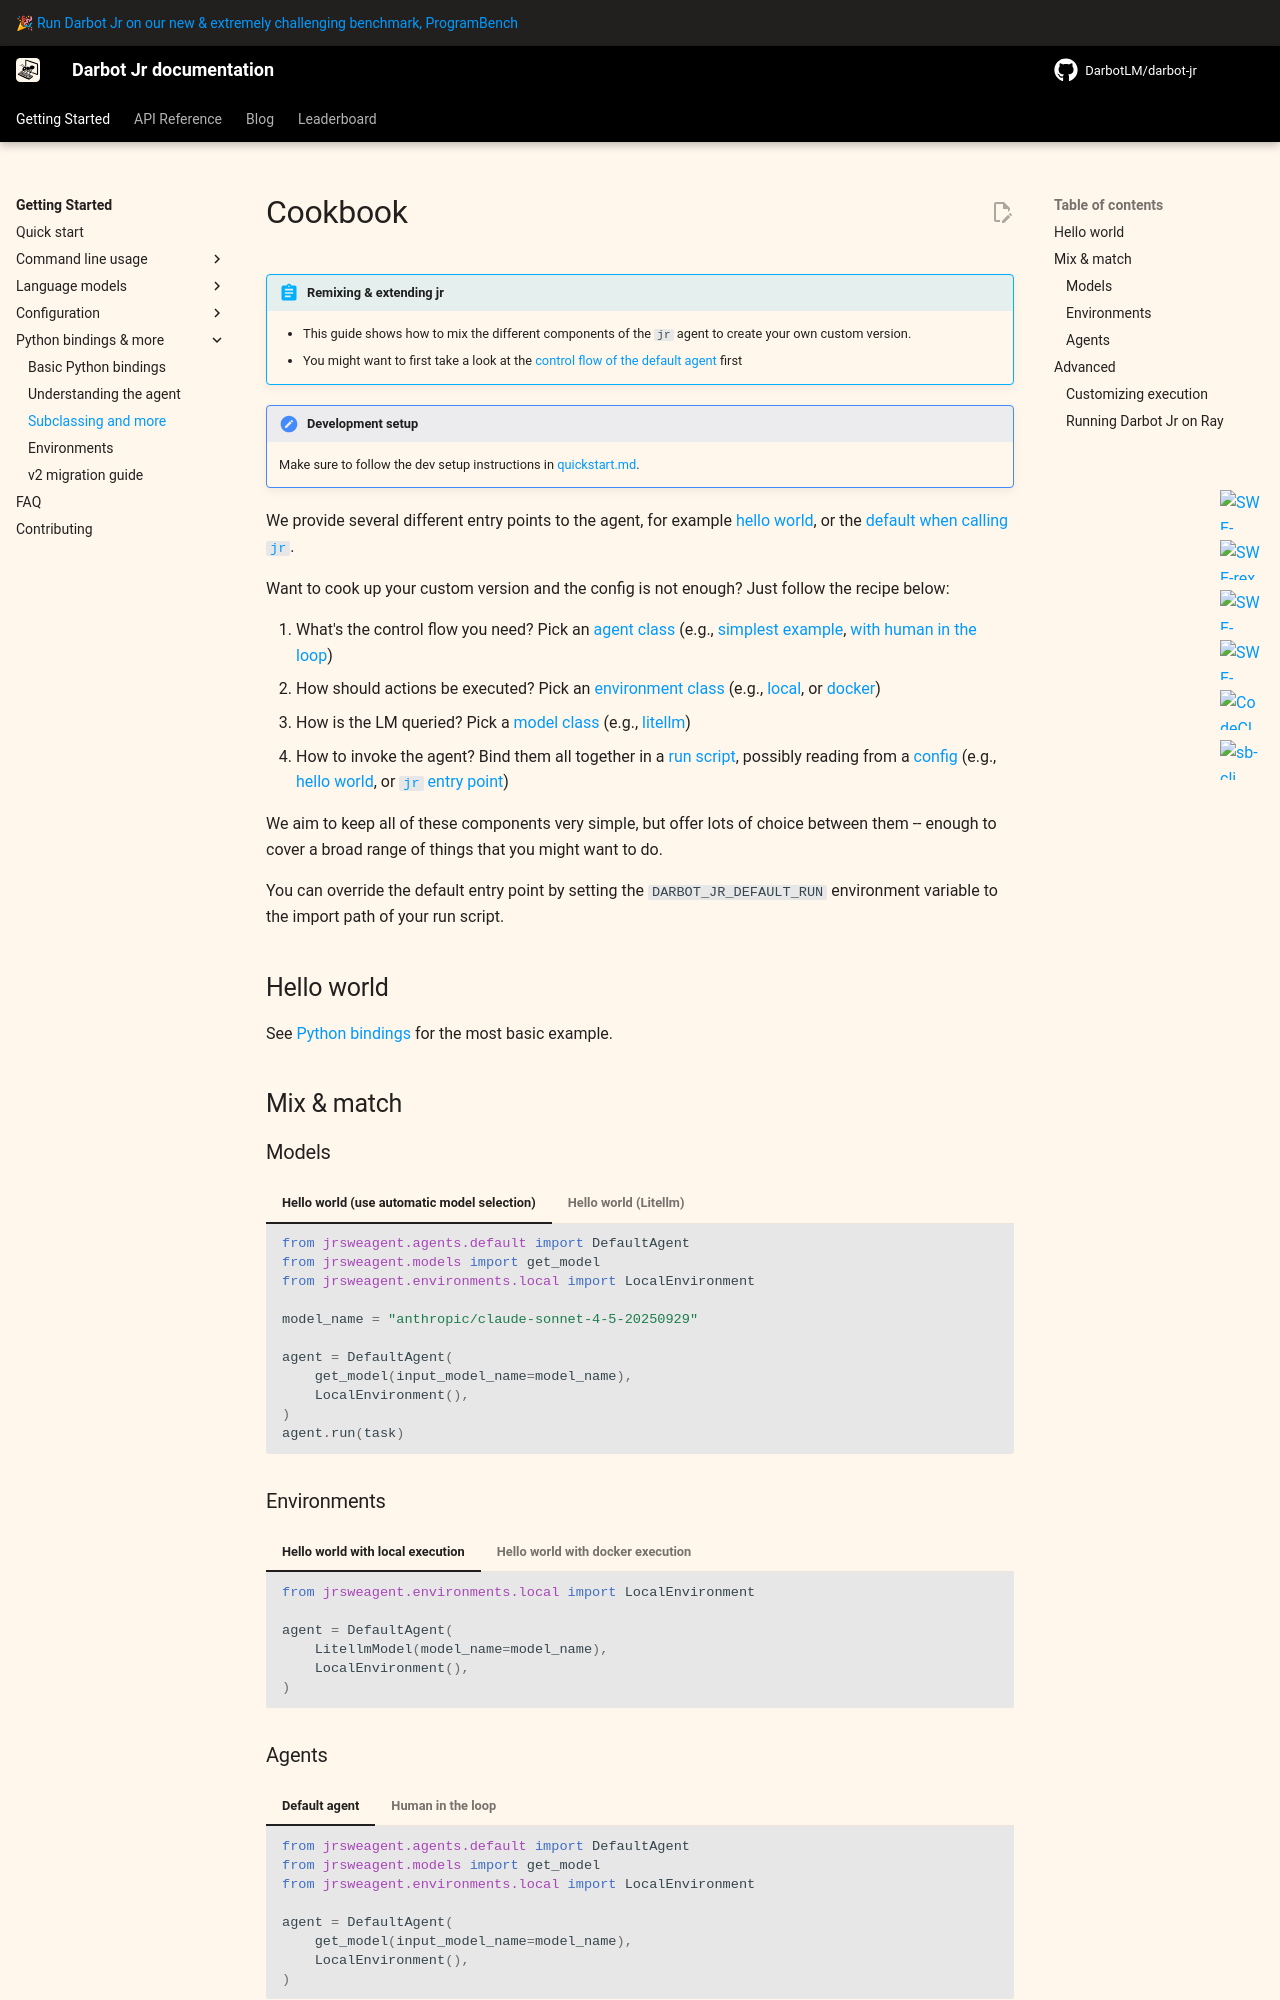

repository: DarbotLM/darbot-jr · page: v2/advanced/cookbook/index.html · generator: mkdocs

# Cookbook

!!! abstract "Remixing & extending jr"

    * This guide shows how to mix the different components of the `jr` agent to create your own custom version.
    * You might want to first take a look at the [control flow of the default agent](control_flow.md) first


!!! note "Development setup"

    Make sure to follow the dev setup instructions in [quickstart.md](../quickstart.md).

We provide several different entry points to the agent,
for example [hello world](https://github.com/DarbotLM/darbot-jr/blob/main/src/jrsweagent/run/hello_world.py),
or the [default when calling `jr`](https://github.com/DarbotLM/darbot-jr/blob/main/src/jrsweagent/run/jr.py).

Want to cook up your custom version and the config is not enough?
Just follow the recipe below:

1. What's the control flow you need? Pick an [agent class](https://github.com/DarbotLM/darbot-jr/blob/main/src/jrsweagent/agents) (e.g., [simplest example](https://github.com/DarbotLM/darbot-jr/blob/main/src/jrsweagent/agents/default.py), [with human in the loop](https://github.com/DarbotLM/darbot-jr/blob/main/src/jrsweagent/agents/interactive.py))
2. How should actions be executed? Pick an [environment class](https://github.com/DarbotLM/darbot-jr/blob/main/src/jrsweagent/environments) (e.g., [local](https://github.com/DarbotLM/darbot-jr/blob/main/src/jrsweagent/environments/local.py), or [docker](https://github.com/DarbotLM/darbot-jr/blob/main/src/jrsweagent/environments/docker.py))
3. How is the LM queried? Pick a [model class](https://github.com/DarbotLM/darbot-jr/blob/main/src/jrsweagent/models) (e.g., [litellm](https://github.com/DarbotLM/darbot-jr/blob/main/src/jrsweagent/models/litellm_model.py))
4. How to invoke the agent? Bind them all together in a [run script](https://github.com/DarbotLM/darbot-jr/blob/main/src/jrsweagent/run), possibly reading from a [config](https://github.com/DarbotLM/darbot-jr/blob/main/src/jrsweagent/config) (e.g., [hello world](https://github.com/DarbotLM/darbot-jr/blob/main/src/jrsweagent/run/hello_world.py), or [`jr` entry point](https://github.com/DarbotLM/darbot-jr/blob/main/src/jrsweagent/run/jr.py))

We aim to keep all of these components very simple, but offer lots of choice between them -- enough to cover a broad range of
things that you might want to do.

You can override the default entry point by setting the `DARBOT_JR_DEFAULT_RUN` environment variable to the import path of your run script.

## Hello world

See [Python bindings](../usage/python_bindings.md) for the most basic example.

## Mix & match

### Models

=== "Hello world (use automatic model selection)"

    ```python
    from jrsweagent.agents.default import DefaultAgent
    from jrsweagent.models import get_model
    from jrsweagent.environments.local import LocalEnvironment

    model_name = "anthropic/claude-sonnet-4-5-20250929"

    agent = DefaultAgent(
        get_model(input_model_name=model_name),
        LocalEnvironment(),
    )
    agent.run(task)
    ```

=== "Hello world (Litellm)"

    ```python
    from jrsweagent.agents.default import DefaultAgent
    from jrsweagent.models.litellm_model import LitellmModel
    from jrsweagent.environments.local import LocalEnvironment

    model_name = "gpt-4o"

    agent = DefaultAgent(
        LitellmModel(model_name=model_name),
        LocalEnvironment(),
    )
    agent.run(task)
    ```

### Environments

=== "Hello world with local execution"

    ```python
    from jrsweagent.environments.local import LocalEnvironment

    agent = DefaultAgent(
        LitellmModel(model_name=model_name),
        LocalEnvironment(),
    )
    ```

=== "Hello world with docker execution"

    ```python
    from jrsweagent.environments.docker import DockerEnvironment

    agent = DefaultAgent(
        LitellmModel(model_name=model_name),
        DockerEnvironment(),
    )
    ```

### Agents

=== "Default agent"

    ```python
    from jrsweagent.agents.default import DefaultAgent
    from jrsweagent.models import get_model
    from jrsweagent.environments.local import LocalEnvironment

    agent = DefaultAgent(
        get_model(input_model_name=model_name),
        LocalEnvironment(),
    )
    ```

=== "Human in the loop"

    ```python
    from jrsweagent.agents.interactive import InteractiveAgent
    from jrsweagent.models import get_model
    from jrsweagent.environments.local import LocalEnvironment

    agent = InteractiveAgent(
        get_model(input_model_name=model_name),
        LocalEnvironment(),
    )
    ```

## Advanced
